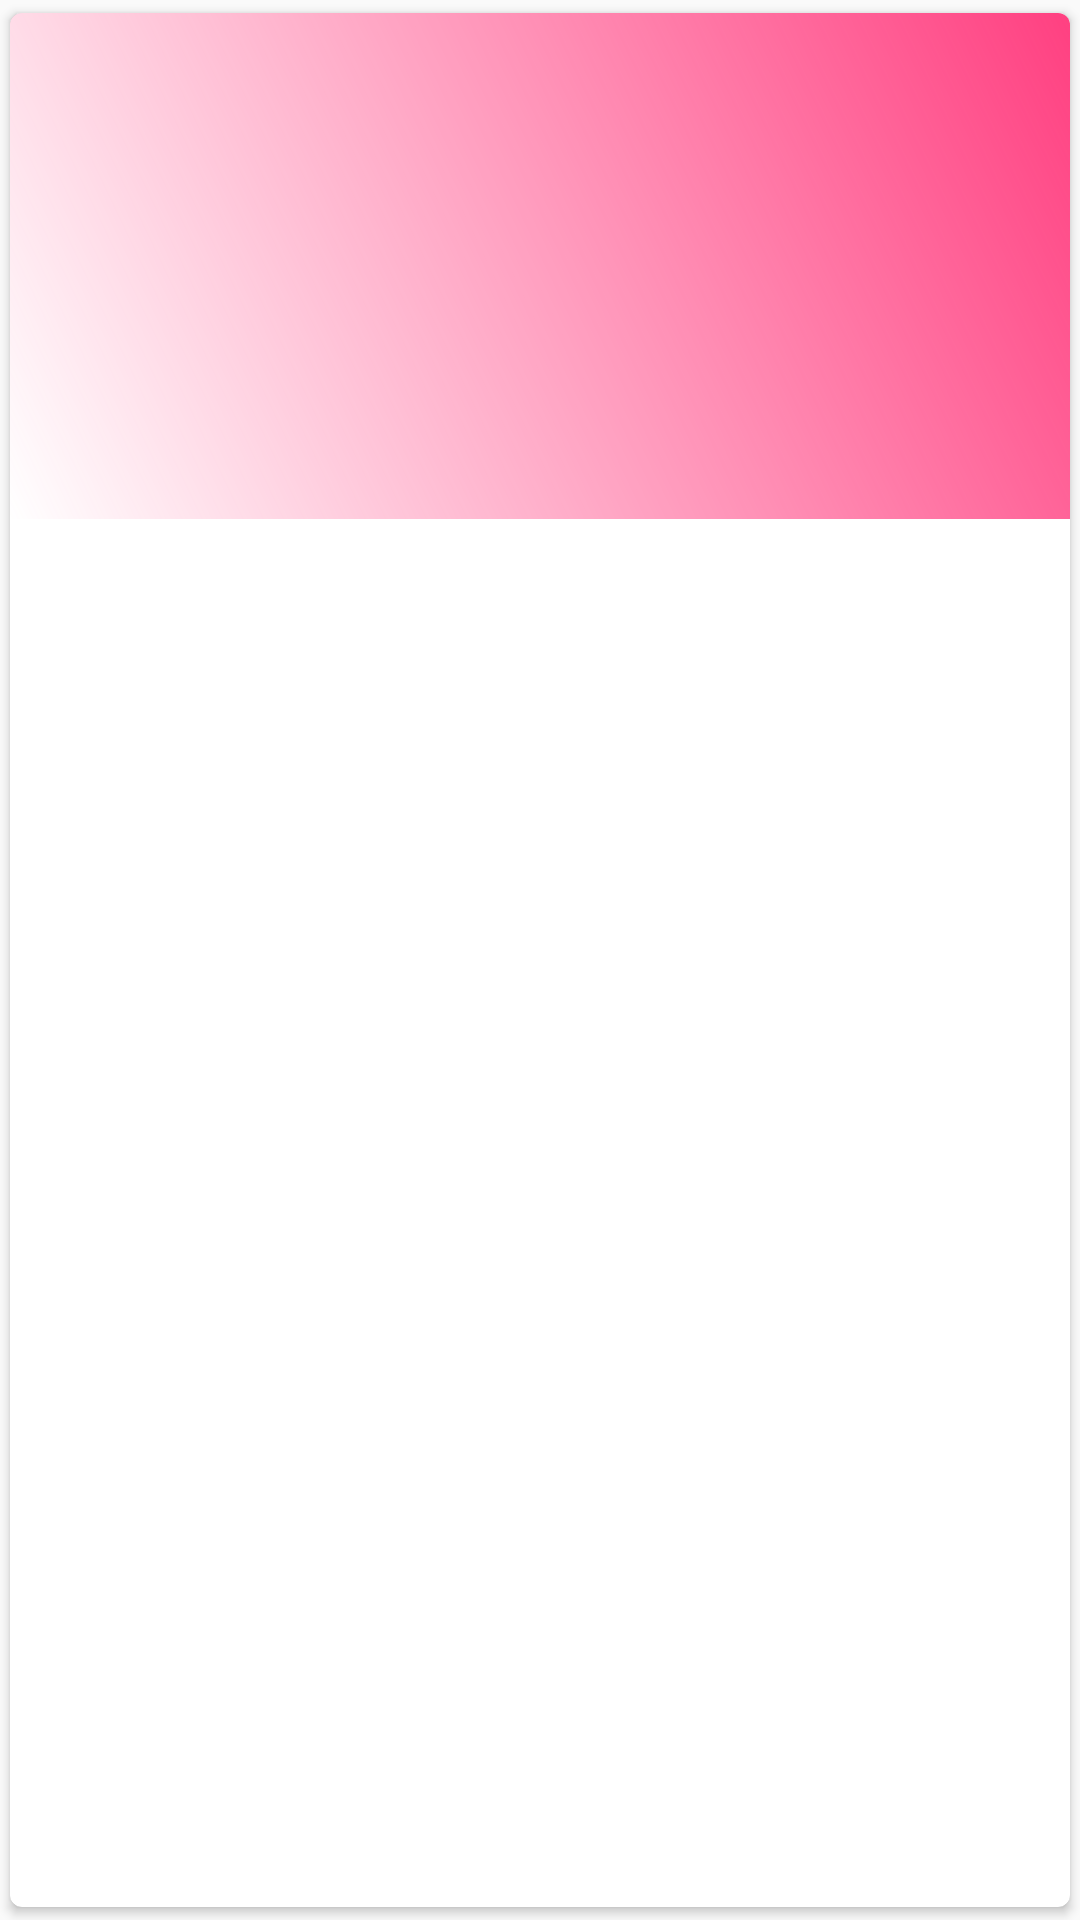

Write the Android layout XML for this screen, with the resource values it uses.
<!-- AndroidManifest.xml: application theme AppTheme -->
<!-- res/layout/forecast_list.xml -->
<?xml version="1.0" encoding="utf-8"?>
<android.support.v7.widget.CardView
    xmlns:android="http://schemas.android.com/apk/res/android"
    xmlns:app="http://schemas.android.com/apk/res-auto"
    android:layout_width="match_parent"
    android:layout_height="wrap_content"
    app:cardCornerRadius="4dp"
    app:cardUseCompatPadding="true">

    <android.support.constraint.ConstraintLayout
        android:layout_width="match_parent"
        android:layout_height="wrap_content"
        android:background="@drawable/drawable_back_forecast">


        <TextView
            android:id="@+id/txt_date"
            android:layout_width="wrap_content"
            android:layout_height="wrap_content"
            android:layout_marginStart="8dp"
            android:layout_marginLeft="8dp"
            android:layout_marginTop="8dp"
            android:textColor="@android:color/white"
            android:textSize="16sp"
            android:textStyle="bold"
            app:layout_constraintStart_toStartOf="parent"
            app:layout_constraintTop_toTopOf="parent" />

        <TextView
            android:id="@+id/txt_image_font"
            android:layout_width="wrap_content"
            android:layout_height="wrap_content"
            android:layout_marginStart="36dp"
            android:layout_marginLeft="36dp"
            android:layout_marginTop="24dp"
            android:textColor="@android:color/white"
            android:textSize="50sp"
            android:textStyle="bold"
            app:layout_constraintStart_toStartOf="parent"
            app:layout_constraintTop_toBottomOf="@+id/txt_date" />

        <TextView
            android:id="@+id/txt_tmp_max"
            android:layout_width="wrap_content"
            android:layout_height="wrap_content"
            android:layout_marginEnd="8dp"
            android:layout_marginStart="8dp"
            android:layout_marginTop="28dp"
            android:textColor="@android:color/white"
            android:textSize="42sp"
            android:textStyle="bold"
            app:layout_constraintEnd_toStartOf="@+id/txt_tmp_min"
            app:layout_constraintHorizontal_bias="0.648"
            app:layout_constraintStart_toEndOf="@+id/txt_image_font"
            app:layout_constraintTop_toBottomOf="@+id/txt_date" />

        <TextView
            android:id="@+id/txt_tmp_min"
            android:layout_width="wrap_content"
            android:layout_height="wrap_content"
            android:layout_marginBottom="8dp"
            android:layout_marginEnd="60dp"
            android:layout_marginRight="60dp"
            android:textColor="@android:color/white"
            android:textSize="30sp"
            android:textStyle="bold"
            app:layout_constraintBottom_toBottomOf="@+id/txt_tmp_max"
            app:layout_constraintEnd_toEndOf="parent" />

        <TextView
            android:id="@+id/txt_description"
            android:layout_width="wrap_content"
            android:layout_height="wrap_content"
            android:layout_marginBottom="12dp"
            android:layout_marginStart="16dp"
            android:layout_marginLeft="16dp"
            android:layout_marginTop="12dp"
            android:textColor="@android:color/white"
            android:textSize="18sp"
            android:textStyle="bold"
            app:layout_constraintBottom_toBottomOf="parent"
            app:layout_constraintStart_toStartOf="parent"
            app:layout_constraintTop_toBottomOf="@+id/txt_image_font" />
    </android.support.constraint.ConstraintLayout>

</android.support.v7.widget.CardView>
<!-- resources referenced by this layout -->
<resources>
  <!-- drawable drawable_back_forecast (drawable) -->
  <?xml version="1.0" encoding="utf-8"?>
  <shape xmlns:android="http://schemas.android.com/apk/res/android" android:shape="rectangle">
  
      <gradient android:angle="45
  "
          android:startColor="@color/colorOrange"
          android:endColor="@color/colorAccent" />
  
  </shape>
  <style name="AppTheme" parent="Theme.AppCompat.Light.NoActionBar">
          
          <item name="colorPrimary">@color/colorPrimary</item>
          <item name="colorPrimaryDark">@color/colorPrimaryDark</item>
          <item name="colorAccent">@color/colorPrimary</item>
      </style>
  <color name="colorAccent">#FF4081</color>
  <color name="colorPrimary">#65b8e2</color>
  <color name="colorPrimaryDark">#307da4</color>
</resources>
